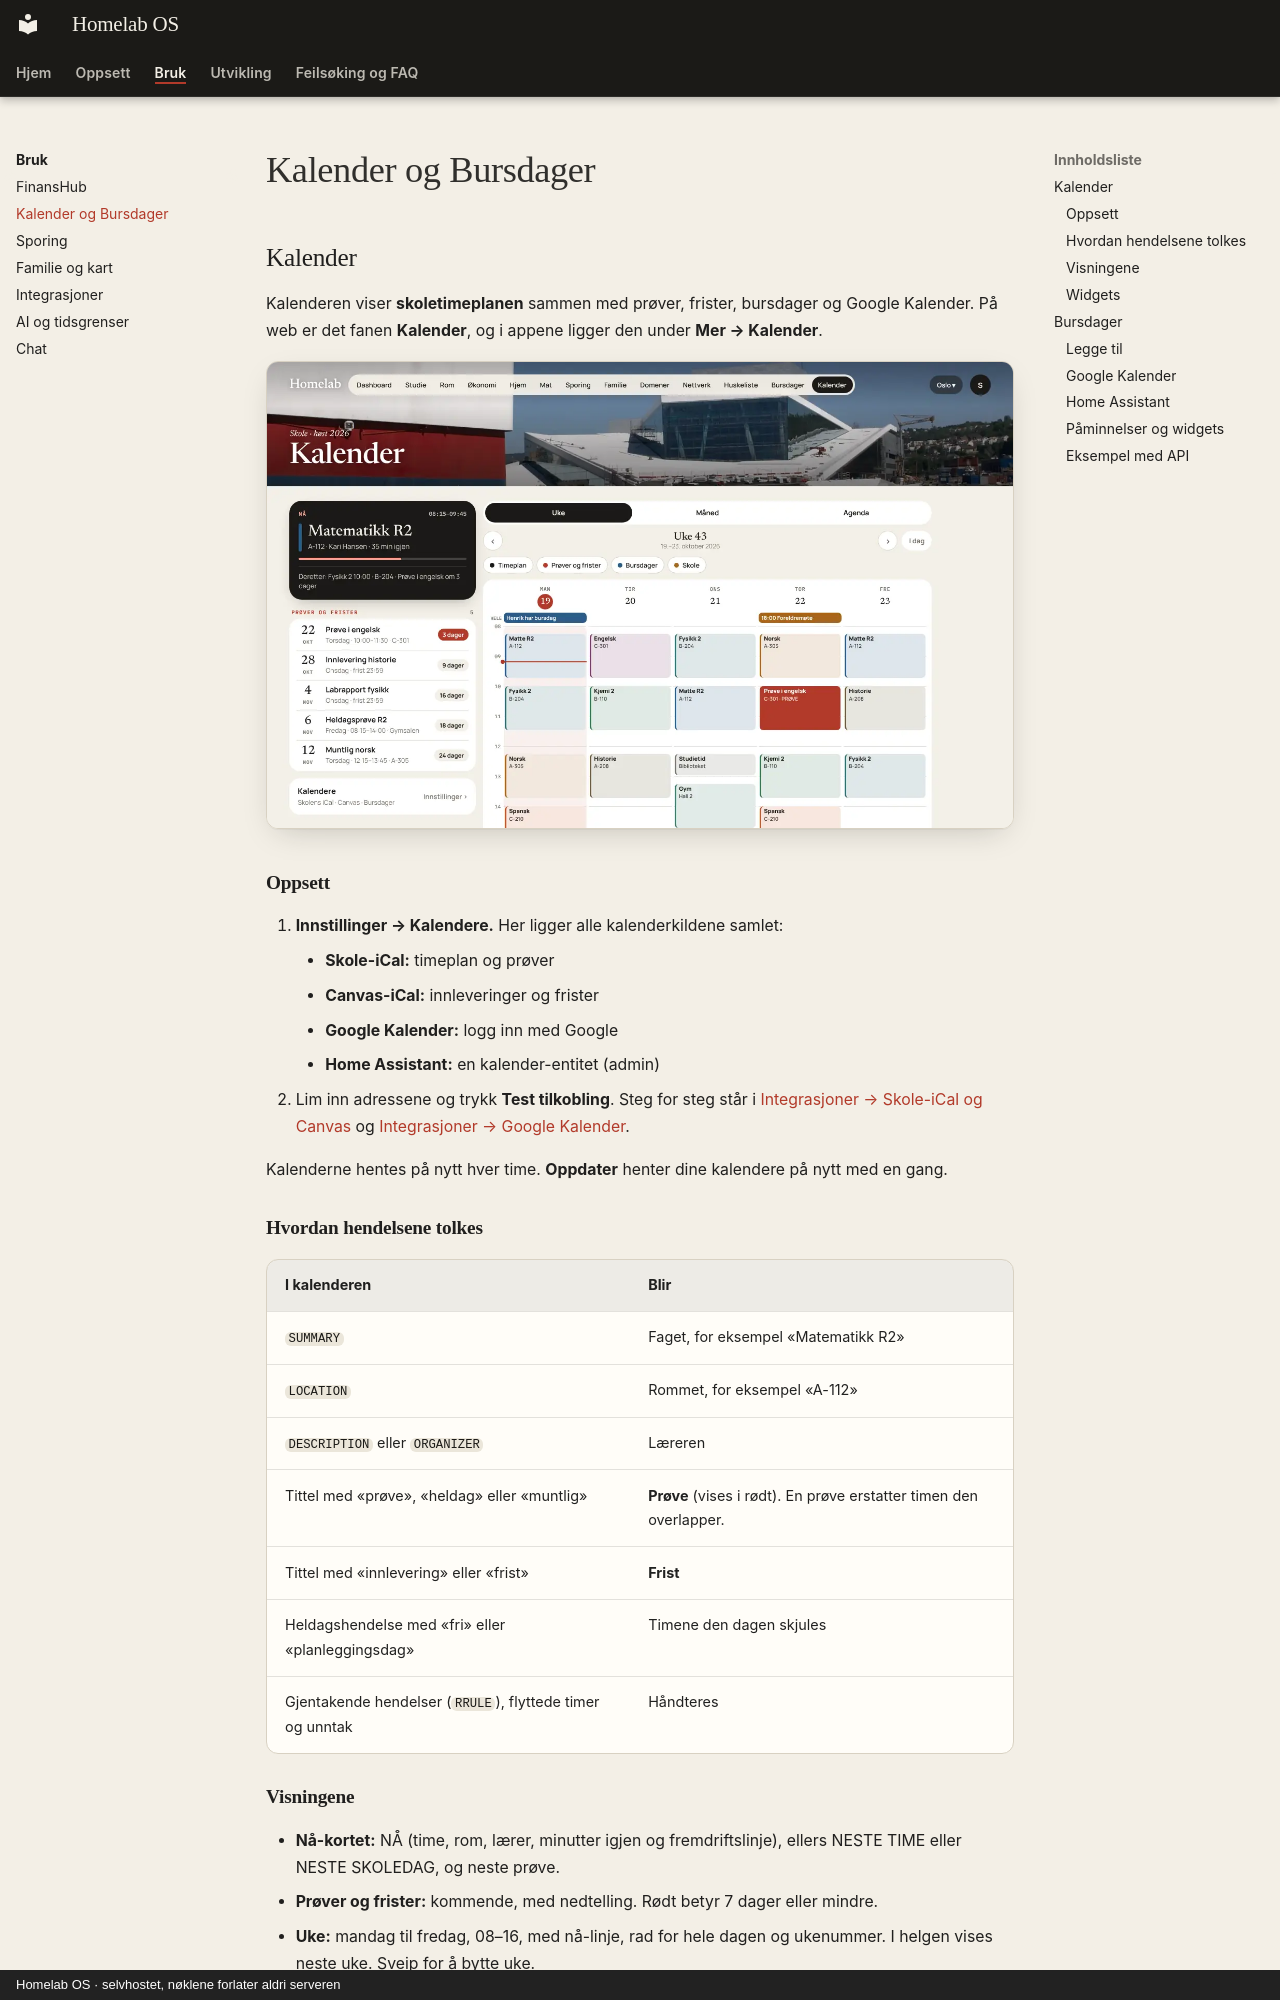

repository: SebastianKristo/torskenes-verden · page: bruk/kalender-og-bursdager/index.html · generator: mkdocs · copyright: Homelab OS · selvhostet, nøklene forlater aldri serveren

# Kalender og Bursdager

## Kalender

Kalenderen viser **skoletimeplanen** sammen med prøver, frister, bursdager og Google Kalender. På web er det fanen **Kalender**, og i appene ligger den under **Mer → Kalender**.

![Kalender på web](../assets/homelab-kalender.webp){ loading=lazy }

### Oppsett

1. **Innstillinger → Kalendere.** Her ligger alle kalenderkildene samlet:
    - **Skole-iCal:** timeplan og prøver
    - **Canvas-iCal:** innleveringer og frister
    - **Google Kalender:** logg inn med Google
    - **Home Assistant:** en kalender-entitet (admin)
2. Lim inn adressene og trykk **Test tilkobling**. Steg for steg står i [Integrasjoner → Skole-iCal og Canvas](integrasjoner.md#skole-ical-og-canvas) og [Integrasjoner → Google Kalender](integrasjoner.md#google-kalender).

Kalenderne hentes på nytt hver time. **Oppdater** henter dine kalendere på nytt med en gang.

### Hvordan hendelsene tolkes

| I kalenderen | Blir |
|---|---|
| `SUMMARY` | Faget, for eksempel «Matematikk R2» |
| `LOCATION` | Rommet, for eksempel «A-112» |
| `DESCRIPTION` eller `ORGANIZER` | Læreren |
| Tittel med «prøve», «heldag» eller «muntlig» | **Prøve** (vises i rødt). En prøve erstatter timen den overlapper. |
| Tittel med «innlevering» eller «frist» | **Frist** |
| Heldagshendelse med «fri» eller «planleggingsdag» | Timene den dagen skjules |
| Gjentakende hendelser (`RRULE`), flyttede timer og unntak | Håndteres |
